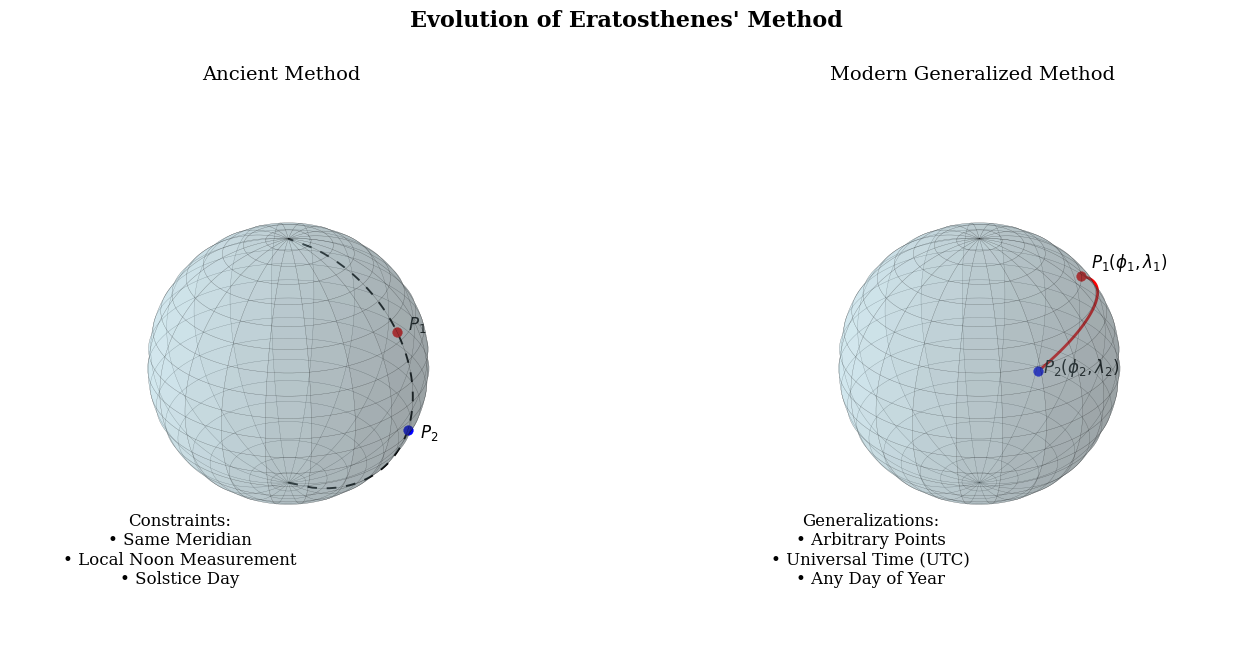

Generate this figure with matplotlib:
import matplotlib.pyplot as plt
import matplotlib.patches as patches
import numpy as np

# --- Setup for Professional Publication Quality ---
plt.style.use('seaborn-v0_8-paper')
plt.rcParams['font.family'] = 'serif'
plt.rcParams['font.size'] = 12

# --- Figure and Axis Setup (1 row, 2 columns) ---
fig, (ax1, ax2) = plt.subplots(1, 2, figsize=(14, 7), subplot_kw={'projection': '3d'})
fig.suptitle("Evolution of Eratosthenes' Method", fontsize=16, weight='bold')

# --- Function to draw a sphere ---
def draw_sphere(ax, title):
    u = np.linspace(0, 2 * np.pi, 100)
    v = np.linspace(0, np.pi, 100)
    x = 1 * np.outer(np.cos(u), np.sin(v))
    y = 1 * np.outer(np.sin(u), np.sin(v))
    z = 1 * np.outer(np.ones(np.size(u)), np.cos(v))
    ax.plot_surface(x, y, z, color='lightblue', alpha=0.3, rstride=5, cstride=5, edgecolor='k', linewidth=0.2)
    ax.set_title(title, fontsize=14, pad=15)
    ax.set_box_aspect([1,1,1]) # Aspect ratio is 1:1:1
    ax.axis('off')

# --- SUBPLOT 1: Ancient Method ---
draw_sphere(ax1, "Ancient Method")
# Draw meridian line
z_meridian = np.linspace(-1, 1, 100)
x_meridian = np.sqrt(1 - z_meridian**2)
y_meridian = np.zeros_like(z_meridian)
ax1.plot(x_meridian, y_meridian, z_meridian, 'k--', dashes=(5,5))
# Points on the same meridian
p1_ancient = (np.cos(np.pi/6), 0, np.sin(np.pi/6))
p2_ancient = (np.cos(-np.pi/12), 0, np.sin(-np.pi/12))
ax1.scatter(*p1_ancient, color='red', s=50, label='$P_1$ (Alexandria)')
ax1.scatter(*p2_ancient, color='blue', s=50, label='$P_2$ (Syene)')
ax1.text(p1_ancient[0]*1.1, p1_ancient[1], p1_ancient[2]*1.1, "$P_1$")
ax1.text(p2_ancient[0]*1.1, p2_ancient[1], p2_ancient[2]*1.1, "$P_2$")
ax1.text(0, -1.5, -1, "Constraints:\n• Same Meridian\n• Local Noon Measurement\n• Solstice Day", ha='center')

# --- SUBPLOT 2: Modern Method ---
draw_sphere(ax2, "Modern Generalized Method")
# Arbitrary points
phi1, lam1 = np.pi/4, np.pi/6
p1_modern = (np.cos(phi1)*np.cos(lam1), np.cos(phi1)*np.sin(lam1), np.sin(phi1))
phi2, lam2 = -np.pi/6, np.pi/2
p2_modern = (np.cos(phi2)*np.cos(lam2), np.cos(phi2)*np.sin(lam2), np.sin(phi2))
ax2.scatter(*p1_modern, color='red', s=50)
ax2.scatter(*p2_modern, color='blue', s=50)
ax2.text(p1_modern[0]*1.1, p1_modern[1]*1.1, p1_modern[2]*1.1, "$P_1(\\phi_1, \\lambda_1)$")
ax2.text(p2_modern[0]*1.1, p2_modern[1]*1.1, p2_modern[2]*1.1, "$P_2(\\phi_2, \\lambda_2)$")
# Great circle path
v1 = np.array(p1_modern)
v2 = np.array(p2_modern)
v3 = np.cross(v1, v2)
v3 /= np.linalg.norm(v3)
v4 = np.cross(v3, v1)
t = np.linspace(0, np.arccos(np.dot(v1, v2)), 100)
arc = np.array([v1*np.cos(ti) + v4*np.sin(ti) for ti in t])
ax2.plot(arc[:,0], arc[:,1], arc[:,2], 'r-', linewidth=2, label='Great-Circle Path')
ax2.text(0, -1.5, -1, "Generalizations:\n• Arbitrary Points\n• Universal Time (UTC)\n• Any Day of Year", ha='center')


# --- Final Touches ---
plt.tight_layout(rect=[0, 0.05, 1, 0.95])
plt.savefig("figure_7_ancient_vs_modern.png", dpi=300)
plt.show()